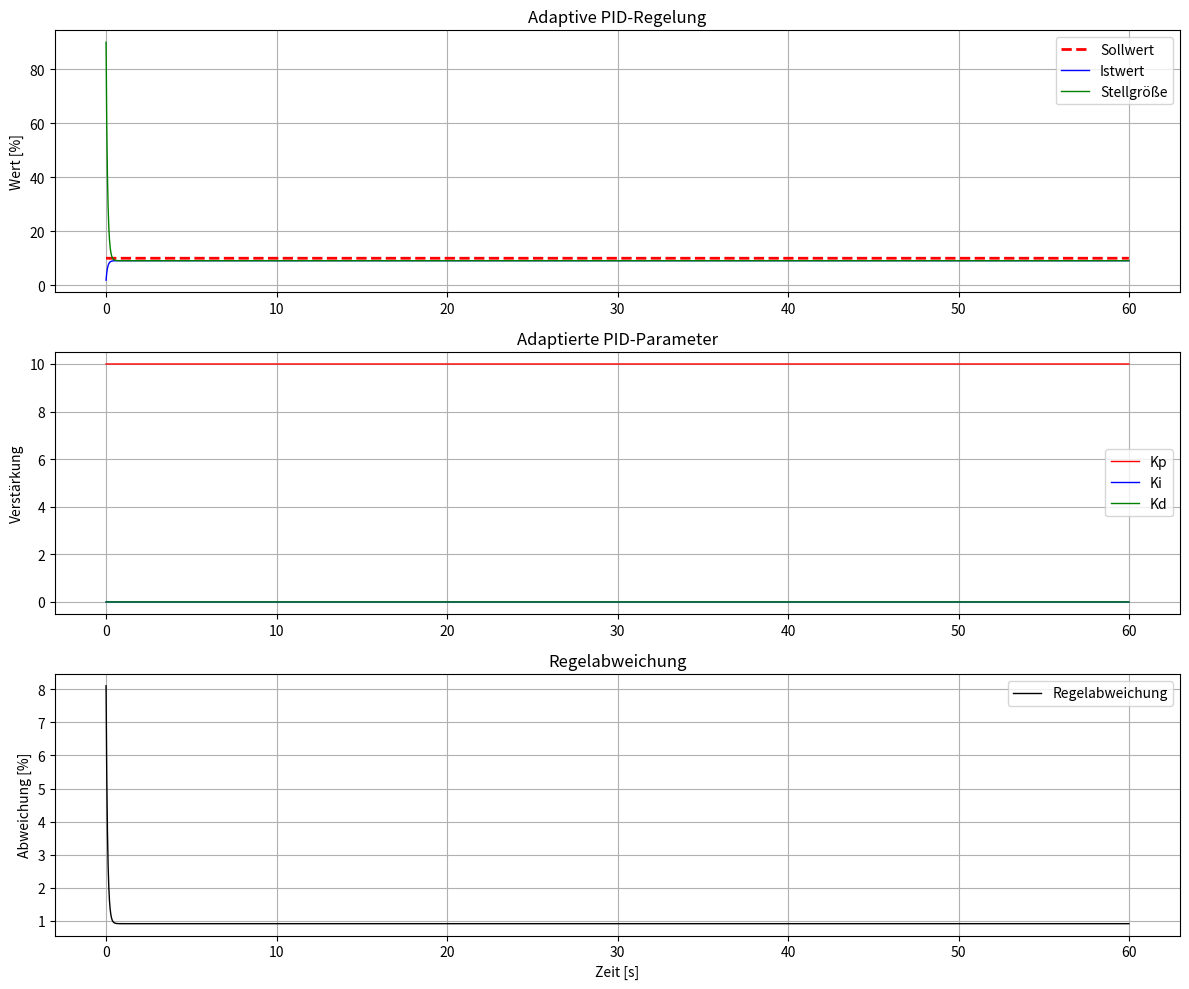

Here is the Python script that generated this plot:
import time
import numpy as np
from collections import deque

class AdaptivePID:
    
    def __init__(self, kp=1.0, ki=0.1, kd=0.05, setpoint=50.0, sample_time=0.1):
        
        # PID-Parameter
        self.kp = kp
        self.ki = ki
        self.kd = kd
        
        # Soll- und Istwert
        self.setpoint = np.clip(setpoint, 0, 100)
        self.last_input = 0
        
        # Fehlerspeicher
        self.error_sum = 0
        self.last_error = 0
        self.last_time = time.time()
        self.sample_time = sample_time
        
        # Begrenzungen (0-100%)
        self.output_limits = (0, 100)
        
        # Für adaptive Parameter
        self.error_history = deque(maxlen=10)
        self.performance_history = deque(maxlen=50)
        self.adaptation_rate = 0.001
       
        self.min_kp = 0.1
        self.max_kp = 20.0

        self.min_ki = 0.0
        self.max_ki = 1.0
        
        self.min_kd = 0.0
        self.max_kd = 1.0
        
    def compute(self, input_value):
        """
        Berechnet den Ausgangswert basierend auf dem Eingang
        
        Args:
            input_value: Aktueller Istwert (0-100%)
            
        Returns:
            float: Stellgröße (0-100%)
        """
        # Zeit seit letzter Berechnung
        current_time = time.time()
        dt = current_time - self.last_time
        
        #if dt > self.sample_time:
        #    self.last_time = current_time
        #    return None
        
        dt = 0.1
            
        # Istwert begrenzen
        input_value = np.clip(input_value, 0, 100)
        
        # Fehler berechnen
        error = self.setpoint - input_value
        
        # Fehler für Historie speichern
        self.error_history.append(error)
        
        # P-Anteil
        p_term = self.kp * error
        
        # I-Anteil (mit Anti-Windup)
        self.error_sum += error * dt
        self.error_sum = np.clip(self.error_sum, -100/self.ki if self.ki > 0 else -100, 100/self.ki if self.ki > 0 else 100)
        i_term = self.ki * self.error_sum
        
        # D-Anteil (mit Filterung)
        if dt > 0:
            derivative = (error - self.last_error) / dt
            d_term = self.kd * derivative
        else:
            d_term = 0
            
        # Ausgang berechnen
        output = p_term + i_term + d_term
        
        # Ausgang begrenzen (0-100%)
        output = np.clip(output, self.output_limits[0], self.output_limits[1])
        
        # Zustände speichern
        self.last_input = input_value
        self.last_error = error
        self.last_time = current_time

        print(f"{error:.3f} {output}")
        
        return output
    
    def adapt_parameters(self):
        """
        Passt die PID-Parameter adaptiv an die Regelgüte an
        """
        if len(self.error_history) < 5:
            return
            
        # Performanz berechnen
        current_error = abs(self.last_error)
        mean_error = np.mean([abs(e) for e in self.error_history])
        error_std = np.std(self.error_history)
        
        # Performanz-Metrik (kleiner ist besser)
        performance = current_error + 0.5 * mean_error + 0.2 * error_std
        self.performance_history.append(performance)
        
        if len(self.performance_history) > 10:
            # Trend erkennen
            recent_performance = np.mean(list(self.performance_history)[-10:])
            older_performance = np.mean(list(self.performance_history)[:10])
            
            # Parameter anpassen basierend auf Performanz
            if recent_performance > older_performance * 1.1:  # Verschlechterung
                # Verstärkungen reduzieren
                self.kp *= (1 - self.adaptation_rate)
                self.ki *= (1 - self.adaptation_rate)
                self.kd *= (1 - self.adaptation_rate)
            elif recent_performance < older_performance * 0.9:  # Verbesserung
                # Verstärkungen erhöhen (aber vorsichtig)
                self.kp *= (1 + self.adaptation_rate * 0.5)
                self.ki *= (1 + self.adaptation_rate * 0.5)
                self.kd *= (1 + self.adaptation_rate * 0.5)
            
            # Parameter begrenzen
            self.kp = np.clip(self.kp, self.min_kp, self.max_kp)
            self.ki = np.clip(self.ki, self.min_ki, self.max_ki)
            self.kd = np.clip(self.kd, self.min_kd, self.max_kd)
    
    def set_setpoint(self, setpoint):
        """
        Setzt einen neuen Sollwert
        
        Args:
            setpoint: Neuer Sollwert (0-100%)
        """
        self.setpoint = np.clip(setpoint, 0, 100)
        
    def reset(self):
        """
        Setzt den Regler zurück
        """
        self.error_sum = 0
        self.last_error = 0
        self.last_input = 0
        self.error_history.clear()
        self.performance_history.clear()
        
    def get_parameters(self):
        """
        Gibt die aktuellen PID-Parameter zurück
        
        Returns:
            dict: Aktuelle Parameter
        """
        return {
            'kp': self.kp,
            'ki': self.ki,
            'kd': self.kd,
            'setpoint': self.setpoint
        }


class PIDController:
    """
    Einfacher PID-Regler ohne adaptive Parameter
    """
    
    def __init__(self, kp=1.0, ki=0.1, kd=0.05, setpoint=50.0):
        self.kp = kp
        self.ki = ki
        self.kd = kd
        self.setpoint = setpoint
        self.integral = 0
        self.last_error = 0
        
    def compute(self, input_value, dt):
        """
        Berechnet den Ausgangswert
        
        Args:
            input_value: Istwert (0-100%)
            dt: Zeitschritt in Sekunden
            
        Returns:
            float: Stellgröße (0-100%)
        """
        error = self.setpoint - input_value
        
        # P-Anteil
        p_term = self.kp * error
        
        # I-Anteil
        self.integral += error * dt
        i_term = self.ki * self.integral
        
        # D-Anteil
        derivative = (error - self.last_error) / dt if dt > 0 else 0
        d_term = self.kd * derivative
        
        # Ausgang berechnen und begrenzen
        output = p_term + i_term + d_term
        output = np.clip(output, 0, 100)
        
        # Zustände speichern
        self.last_error = error
        
        return output


if __name__ == "__main__":

    sample_time = 0.02
    
    # Adaptiven PID-Regler erstellen
    pid = AdaptivePID(kp=10.0, ki=0.0, kd=0.0, setpoint=10.0, sample_time=sample_time)
    
    # Simulationsparameter
    sim_time = 60       # Sekunden
    dt = 0.01          # Zeitschritt
    steps = int(sim_time / dt)
    
    # Arrays für Daten
    time_array = np.arange(0, sim_time, dt)
    setpoint_array = np.zeros(steps)
    input_array = np.zeros(steps)
    output_array = np.zeros(steps)
    kp_array = np.zeros(steps)
    ki_array = np.zeros(steps)
    kd_array = np.zeros(steps)
    
    # Initialwert
    current_value = 1.0
    
    # Simulation mit Störungen
    for i in range(steps):

        t = i * dt
        
        # Sollwert-Änderungen
        #if 5 < t < 10:
        #    pid.set_setpoint(80)
        #elif 15 < t < 20:
        #    pid.set_setpoint(40)
        #elif t > 25:
        #    pid.set_setpoint(60)
        #else:
        #    pid.set_setpoint(50)
            
        setpoint_array[i] = pid.setpoint
        
        # PID berechnen
        output = pid.compute(current_value)

        if output is not None:

            output_array[i] = output
            
            # Prozesssimulation (einfaches PT1-Verhalten)
            current_value = current_value + (output - current_value) * 0.1 * dt * 10
            
            # Störungen
            #if 8 < t < 8.5:
            #    current_value += 15  # Störung nach oben
            #if 18 < t < 18.3:
            #    current_value -= 20  # Störung nach unten
                
            current_value = np.clip(current_value, 0, 100)
            
            # Parameter anpassen (alle 10 Schritte)
            #if i % 10 == 0:
            #    pid.adapt_parameters()
        
        input_array[i] = current_value
        kp_array[i] = pid.kp
        ki_array[i] = pid.ki
        kd_array[i] = pid.kd

    error = setpoint_array - input_array
    
    PLOT = True

    if PLOT:

        # Ergebnisse plotten
        import matplotlib.pyplot as plt
        fig, axes = plt.subplots(3, 1, figsize=(12, 10))
        
        # Plot 1: Regelung
        axes[0].plot(time_array, setpoint_array, 'r--', label='Sollwert', linewidth=2)
        axes[0].plot(time_array, input_array, 'b-', label='Istwert', linewidth=1)
        axes[0].plot(time_array, output_array, 'g-', label='Stellgröße', linewidth=1)
        axes[0].set_ylabel('Wert [%]')
        axes[0].set_title('Adaptive PID-Regelung')
        axes[0].legend()
        axes[0].grid(True)
        #axes[0].set_ylim(0, 100)
        
        # Plot 2: Adaptierte Parameter
        axes[1].plot(time_array, kp_array, 'r-', label='Kp', linewidth=1)
        axes[1].plot(time_array, ki_array, 'b-', label='Ki', linewidth=1)
        axes[1].plot(time_array, kd_array, 'g-', label='Kd', linewidth=1)
        axes[1].set_ylabel('Verstärkung')
        axes[1].set_title('Adaptierte PID-Parameter')
        axes[1].legend()
        axes[1].grid(True)
        
        # Plot 3: Regelabweichung        
        axes[2].plot(time_array, error, 'k-', label='Regelabweichung', linewidth=1)
        axes[2].set_xlabel('Zeit [s]')
        axes[2].set_ylabel('Abweichung [%]')
        axes[2].set_title('Regelabweichung')
        axes[2].legend()
        axes[2].grid(True)
        
        plt.tight_layout()
        plt.show()
    
    # Zusammenfassung
    print("Simulation abgeschlossen!")
    print(f"Finale PID-Parameter: Kp={pid.kp:.3f}, Ki={pid.ki:.3f}, Kd={pid.kd:.3f}")
    print(f"Mittlere Regelabweichung: {np.mean(np.abs(error)):.3f}%")
